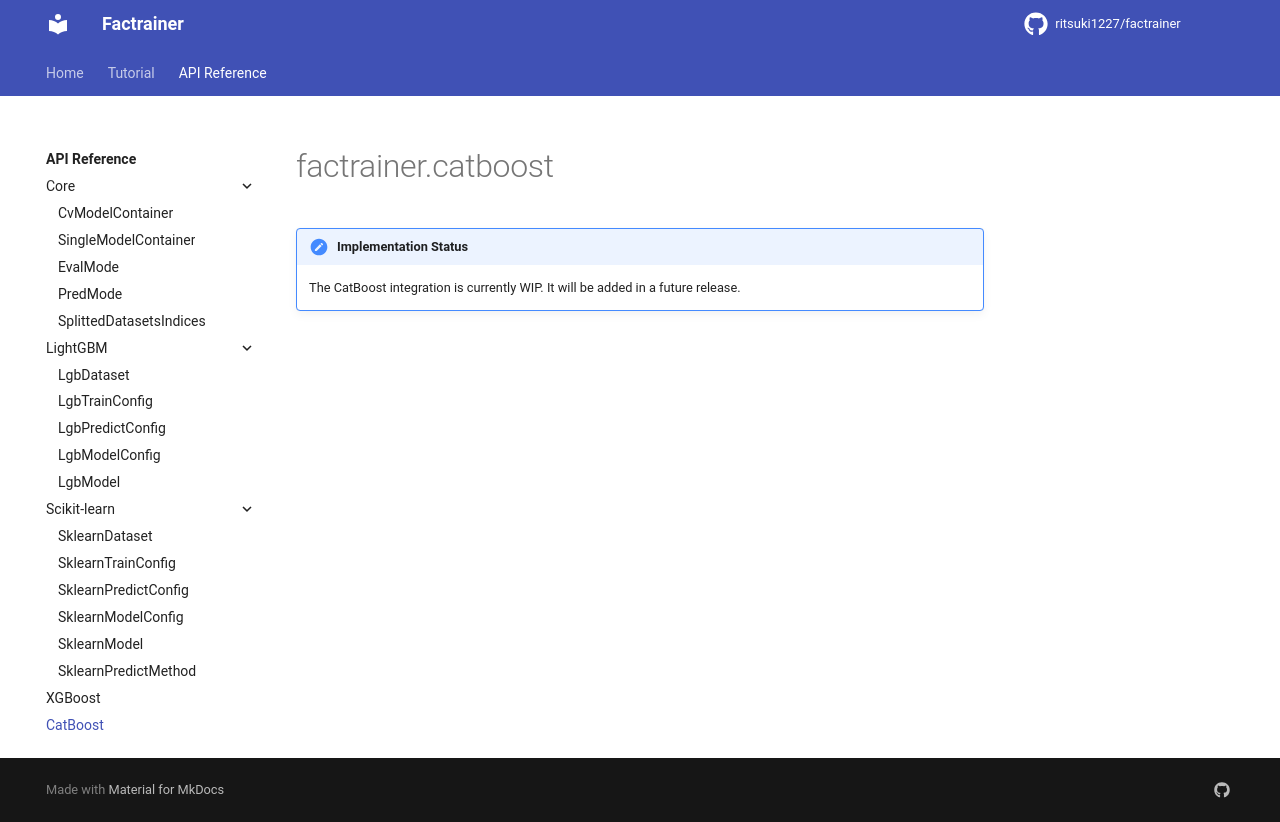

repository: ritsuki1227/factrainer · page: latest/reference/catboost/index.html · generator: mkdocs

# factrainer.catboost

!!! note "Implementation Status"
    The CatBoost integration is currently WIP. It will be added in a future release.
